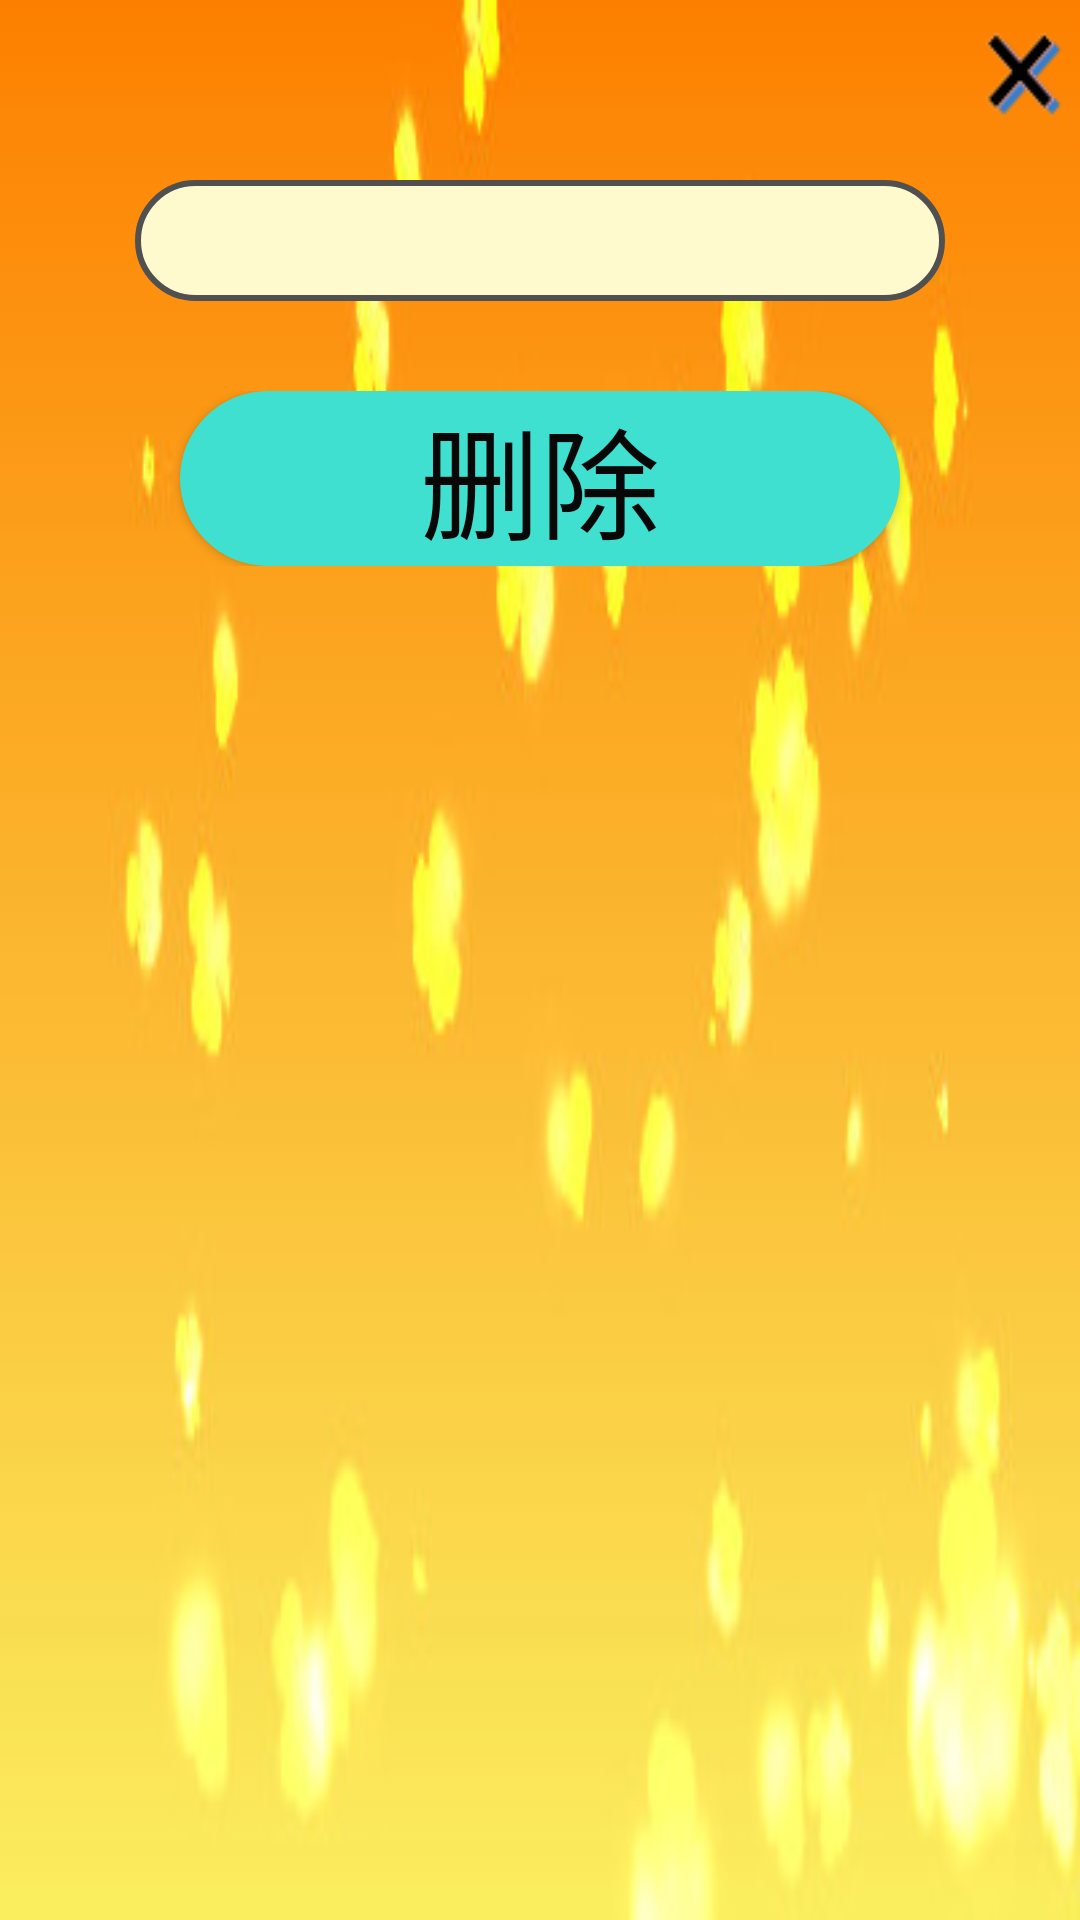

Android layout source for this screen:
<!-- AndroidManifest.xml: application theme AppTheme -->
<!-- res/layout/mydialog.xml -->
<LinearLayout xmlns:android="http://schemas.android.com/apk/res/android"
    android:layout_width="match_parent"
    android:layout_height="match_parent"
    android:orientation="vertical"
    android:background="@drawable/diologmap">
    <LinearLayout
        android:layout_width="match_parent"
        android:layout_height="60dp">
        <TextView
            android:layout_width="0dp"
            android:layout_height="match_parent"
            android:layout_weight="1"/>
        <TextView
            android:layout_width="0dp"
            android:layout_weight="5"
            android:layout_height="60dp"
            android:id="@+id/dialog_title"
            android:textSize="20dp"
            android:gravity="center"
            android:textColor="#080808"/>
        <Button
            android:id="@+id/close_dialog"
            android:background="@drawable/closeit"
            android:layout_width="1dp"
            android:layout_height="match_parent"
            android:layout_weight="1"/>
    </LinearLayout>

    <LinearLayout
        android:layout_width="match_parent"
        android:layout_height="wrap_content"
        android:orientation="horizontal">
        <TextView
            android:layout_width="0dp"
            android:layout_height="wrap_content"
            android:layout_weight="1"/>
        <EditText
            android:textColor="#080808"
            android:background="@drawable/edit_background"
            android:maxLines="1"
            android:singleLine="true"
            android:gravity="center"
            android:layout_width="0dp"
            android:layout_height="wrap_content"
            android:layout_weight="6"
            android:id="@+id/my_dialog"
            android:textSize="30dp" />
        <TextView
            android:layout_width="0dp"
            android:layout_height="wrap_content"
            android:layout_weight="1"/>
    </LinearLayout>
    <TextView
        android:layout_width="match_parent"
        android:layout_height="30dp"/>
    <LinearLayout
        android:layout_width="match_parent"
        android:layout_height="wrap_content"
        android:orientation="horizontal">
        <TextView
            android:layout_width="0dp"
            android:layout_height="wrap_content"
            android:layout_weight="1"/>
        <Button
            android:textColor="#080808"
            android:background="@drawable/delete_button"
            android:maxLines="1"
            android:singleLine="true"
            android:gravity="center"
            android:layout_width="0dp"
            android:layout_height="wrap_content"
            android:layout_weight="4"
            android:id="@+id/my_dialog_button"
            android:text="删除"
            android:textSize="40dp"/>
        <TextView
            android:layout_width="0dp"
            android:layout_height="wrap_content"
            android:layout_weight="1"/>
    </LinearLayout>
    <TextView
        android:layout_width="match_parent"
        android:layout_height="30dp"/>



</LinearLayout>
<!-- resources referenced by this layout -->
<resources>
  <!-- drawable closeit: png bitmap (drawable, 681 bytes) -->
  <!-- drawable delete_button (drawable) -->
  <selector xmlns:android="http://schemas.android.com/apk/res/android">
  
      <item android:drawable="@drawable/otherbutton" android:state_pressed="false"/>
      <item android:drawable="@drawable/home_button" android:state_pressed="true"/>
  
  </selector>
  <!-- drawable diologmap: jpg bitmap (drawable, 12234 bytes) -->
  <!-- drawable edit_background (drawable) -->
  <?xml version="1.0" encoding="utf-8"?>
  <layer-list xmlns:android="http://schemas.android.com/apk/res/android">
      <item>
          <shape
              android:shape="rectangle">
              <solid android:color="#FFFACD"/>
              <corners android:radius="22dp"/>
              <stroke
                  android:width="2dp"
                  android:color="#505050"/>
          </shape>
  
      </item>
  
  </layer-list>
  <style name="AppTheme" parent="Theme.AppCompat.Light.DarkActionBar">
          
          <item name="colorPrimary">@color/colorPrimary</item>
          <item name="colorPrimaryDark">@color/colorPrimaryDark</item>
          <item name="colorAccent">@color/colorAccent</item>
      </style>
  <!-- drawable otherbutton (drawable) -->
  <?xml version="1.0" encoding="utf-8"?>
  <shape xmlns:android="http://schemas.android.com/apk/res/android"
      android:shape="rectangle" >
  
      
      <solid android:color="#40E0D0" />
  
      
      
      <corners android:radius="30dip" />
  
  </shape>
  <!-- drawable home_button (drawable) -->
  <?xml version="1.0" encoding="utf-8"?>
  <shape xmlns:android="http://schemas.android.com/apk/res/android"
      android:shape="rectangle" >
  
      
      <solid android:color="#FFF68F" />
  
      
      
      <corners android:radius="30dip" />
  
  </shape>
  <!-- not gathered from this repository: default colours our renderer supplied (Android Studio template values) -->
  <color name="colorPrimary">#FF6200EE</color>
  <color name="colorPrimaryDark">#FF3700B3</color>
  <color name="colorAccent">#FF03DAC5</color>
</resources>
